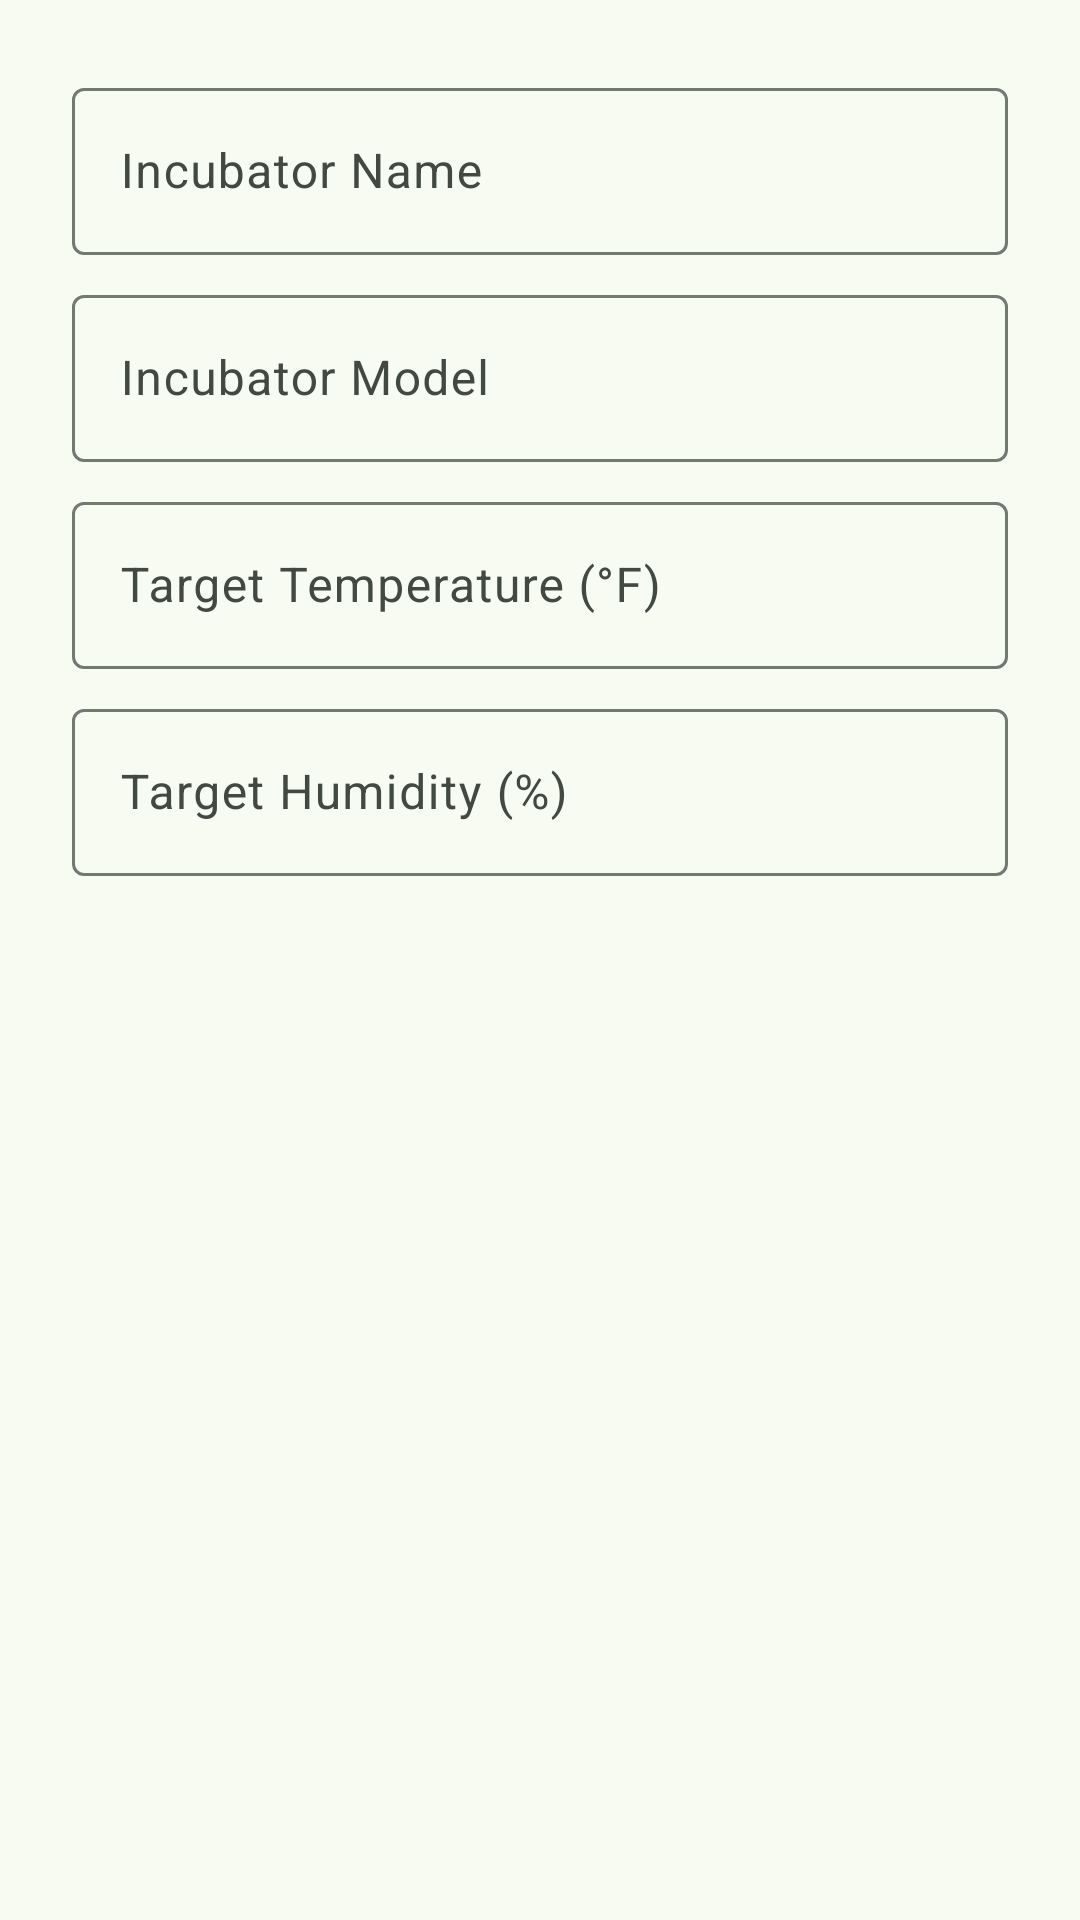

Layout XML and referenced resources for this Android screen:
<!-- AndroidManifest.xml: application theme AppTheme -->
<!-- res/layout/dialog_add_incubator.xml -->
<?xml version="1.0" encoding="utf-8"?>
<LinearLayout
  xmlns:android="http://schemas.android.com/apk/res/android"
  android:layout_width="match_parent"
  android:layout_height="wrap_content"
  android:orientation="vertical"
  android:padding="24dp">

  <com.google.android.material.textfield.TextInputLayout
    android:layout_width="match_parent"
    android:layout_height="wrap_content">

    <com.google.android.material.textfield.TextInputEditText
      android:id="@+id/breed"
      android:layout_width="match_parent"
      android:layout_height="wrap_content"
      android:hint="@string/hint_incubator_name"
      android:inputType="text" />

  </com.google.android.material.textfield.TextInputLayout>

  <com.google.android.material.textfield.TextInputLayout
    android:layout_width="match_parent"
    android:layout_height="wrap_content"
    android:layout_marginTop="8dp">

    <com.google.android.material.textfield.TextInputEditText
      android:id="@+id/incubator_model"
      android:layout_width="match_parent"
      android:layout_height="wrap_content"
      android:hint="@string/hint_incubator_model"
      android:inputType="text" />

  </com.google.android.material.textfield.TextInputLayout>

  <com.google.android.material.textfield.TextInputLayout
    android:layout_width="match_parent"
    android:layout_height="wrap_content"
    android:layout_marginTop="8dp">

    <com.google.android.material.textfield.TextInputEditText
      android:id="@+id/target_temperature"
      android:layout_width="match_parent"
      android:layout_height="wrap_content"
      android:hint="@string/hint_target_temperature"
      android:inputType="numberDecimal" />

  </com.google.android.material.textfield.TextInputLayout>

  <com.google.android.material.textfield.TextInputLayout
    android:layout_width="match_parent"
    android:layout_height="wrap_content"
    android:layout_marginTop="8dp">

    <com.google.android.material.textfield.TextInputEditText
      android:id="@+id/target_humidity"
      android:layout_width="match_parent"
      android:layout_height="wrap_content"
      android:hint="@string/hint_target_humidity"
      android:inputType="numberDecimal" />

  </com.google.android.material.textfield.TextInputLayout>

</LinearLayout>
<!-- resources referenced by this layout -->
<resources>
  <string name="hint_incubator_model">Incubator Model</string>
  <string name="hint_incubator_name">Incubator Name</string>
  <string name="hint_target_humidity">Target Humidity (%)</string>
  <string name="hint_target_temperature">Target Temperature (\u00B0F)</string>
  <style name="AppTheme" parent="Theme.Material3.DayNight.NoActionBar">
      
    </style>
</resources>
